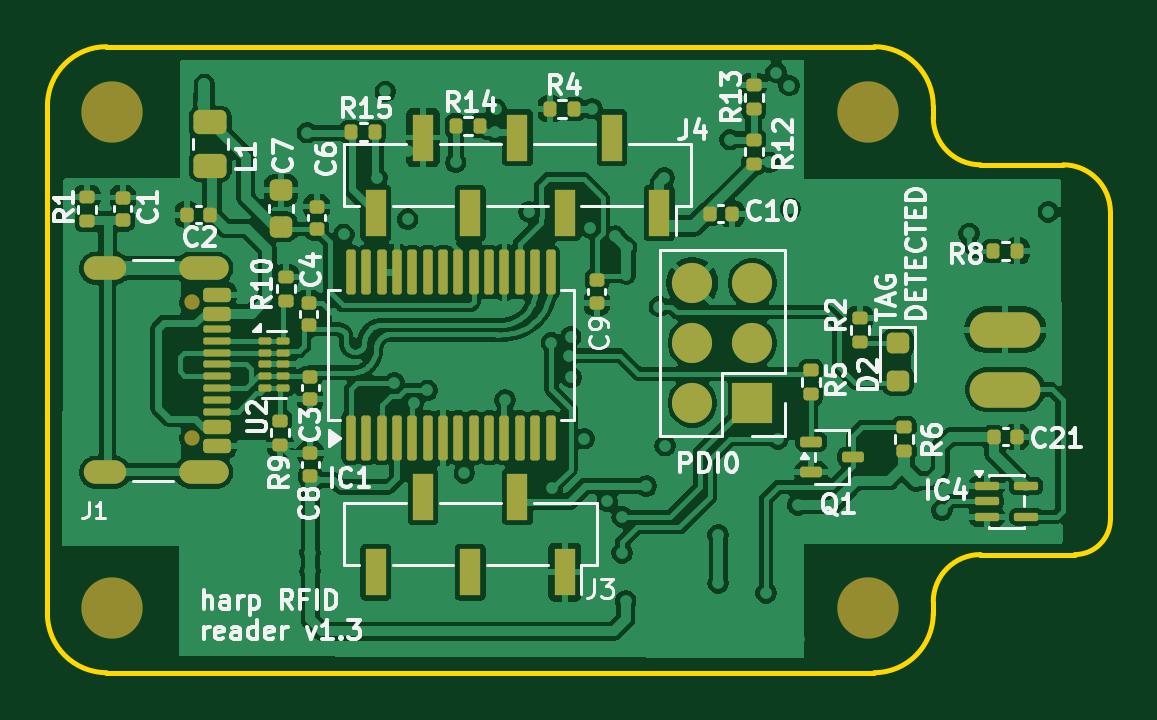
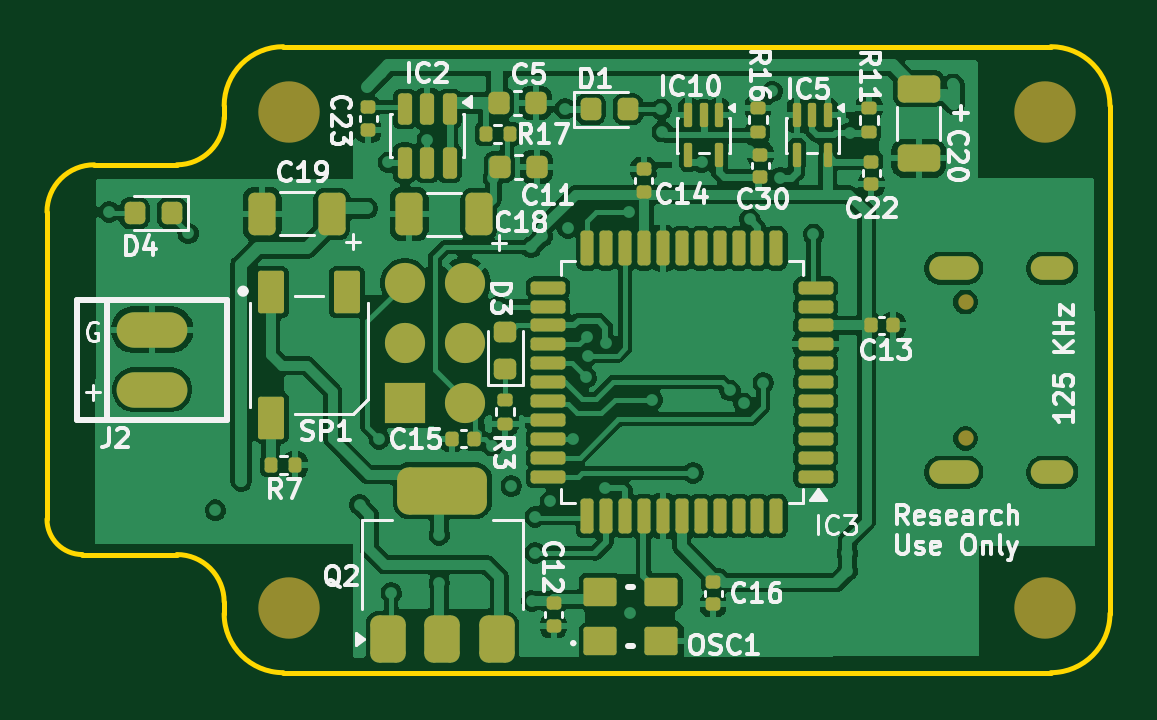
Circuit board: 11 layer files. Board 45.0 x 26.5 mm.
- bottom_copper: harp rfid reader-B_Cu.gbr (155269 bytes)
- bottom_mask: harp rfid reader-B_Mask.gbr (7113 bytes)
- paste: harp rfid reader-B_Paste.gbr (6335 bytes)
- bottom_silk: harp rfid reader-B_Silkscreen.gbr (63566 bytes)
- outline: harp rfid reader-Edge_Cuts.gbr (1396 bytes)
- top_copper: harp rfid reader-F_Cu.gbr (183956 bytes)
- top_mask: harp rfid reader-F_Mask.gbr (7028 bytes)
- paste: harp rfid reader-F_Paste.gbr (6419 bytes)
- top_silk: harp rfid reader-F_Silkscreen.gbr (59285 bytes)
- inner_copper: harp rfid reader-In1_Cu.gbr (76166 bytes)
- inner_copper: harp rfid reader-In2_Cu.gbr (76249 bytes)

=== bottom_copper: harp rfid reader-B_Cu.gbr (155269 bytes, source omitted) ===
=== bottom_mask: harp rfid reader-B_Mask.gbr (7113 bytes, source omitted) ===
=== paste: harp rfid reader-B_Paste.gbr (6335 bytes, source omitted) ===
=== bottom_silk: harp rfid reader-B_Silkscreen.gbr (63566 bytes, source omitted) ===
=== outline: harp rfid reader-Edge_Cuts.gbr ===
%TF.GenerationSoftware,KiCad,Pcbnew,10.0.5*%
%TF.CreationDate,2026-10-29T13:10:32+00:00*%
%TF.ProjectId,harp rfid reader,68617270-2072-4666-9964-207265616465,1.3*%
%TF.SameCoordinates,PX77bbdb0PY5b75160*%
%TF.FileFunction,Profile,NP*%
%FSLAX46Y46*%
G04 Gerber Fmt 4.6, Leading zero omitted, Abs format (unit mm)*
G04 Created by KiCad (PCBNEW 10.0.5) date 2026-10-29 13:10:32*
%MOMM*%
%LPD*%
G01*
G04 APERTURE LIST*
%TA.AperFunction,Profile*%
%ADD10C,0.200000*%
%TD*%
G04 APERTURE END LIST*
D10*
X1100Y23997199D02*
X1100Y2497199D01*
X1100Y23997199D02*
G75*
G02*
X2501100Y26497200I2500000J1D01*
G01*
X2501100Y-2801D02*
G75*
G02*
X1099Y2497199I0J2500001D01*
G01*
X2501100Y-2801D02*
X35001100Y-2801D01*
X35001100Y26497199D02*
X2501100Y26497199D01*
X35001100Y26497199D02*
G75*
G02*
X37501099Y23997199I0J-2499999D01*
G01*
X37501100Y23997199D02*
X37501100Y23497199D01*
X37501100Y2997199D02*
G75*
G02*
X39501100Y4997200I2000000J1D01*
G01*
X37501100Y2497199D02*
G75*
G02*
X35001100Y-2800I-2500000J1D01*
G01*
X37501100Y2497199D02*
X37501100Y2997199D01*
X39501100Y21497199D02*
G75*
G02*
X37501099Y23497199I0J2000001D01*
G01*
X39501100Y21497199D02*
X43001100Y21497199D01*
X39501100Y4997199D02*
X43501100Y4997199D01*
X43001100Y21497199D02*
G75*
G02*
X45001099Y19497199I0J-1999999D01*
G01*
X45001100Y19497199D02*
X45001100Y6497199D01*
X45001100Y6497199D02*
G75*
G02*
X43501100Y4997200I-1500000J1D01*
G01*
M02*

=== top_copper: harp rfid reader-F_Cu.gbr (183956 bytes, source omitted) ===
=== top_mask: harp rfid reader-F_Mask.gbr (7028 bytes, source omitted) ===
=== paste: harp rfid reader-F_Paste.gbr (6419 bytes, source omitted) ===
=== top_silk: harp rfid reader-F_Silkscreen.gbr (59285 bytes, source omitted) ===
=== inner_copper: harp rfid reader-In1_Cu.gbr (76166 bytes, source omitted) ===
=== inner_copper: harp rfid reader-In2_Cu.gbr (76249 bytes, source omitted) ===
